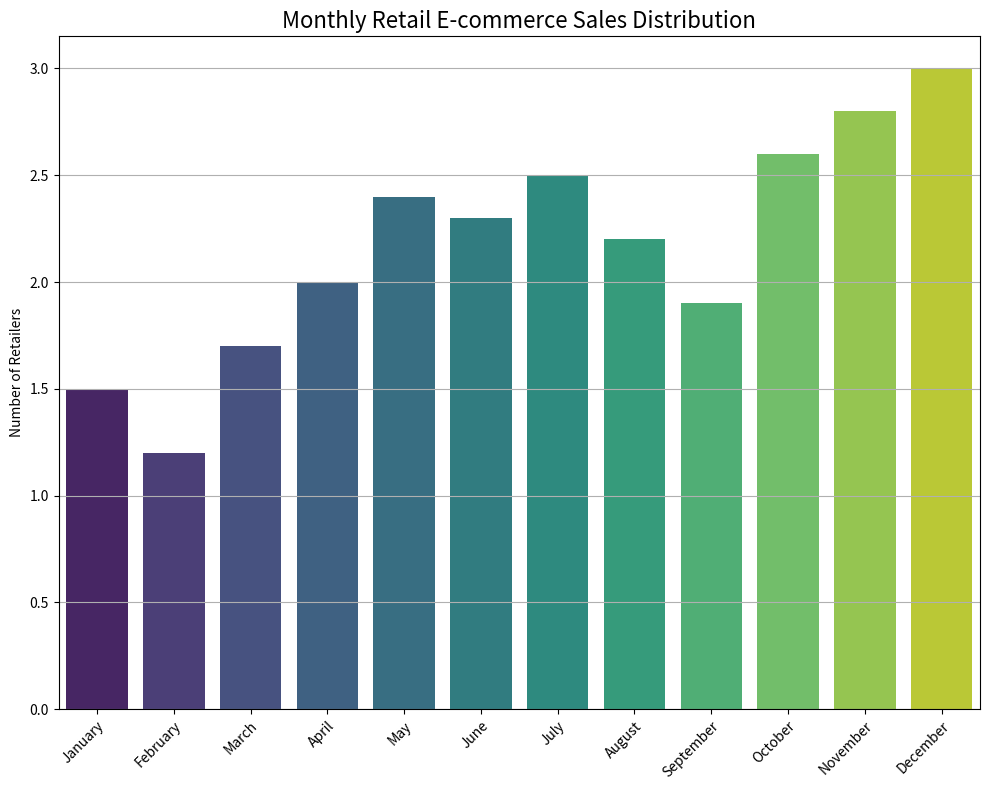

Generate this figure with matplotlib: (Note: this script raises an exception after producing the figure.)
import matplotlib.pyplot as plt
import seaborn as sns

# Given data
data_labels = ['Monthly Sales (Billion $)', 'Number of Retailers']
line_labels = ['January', 'February', 'March', 'April', 'May', 'June', 
               'July', 'August', 'September', 'October', 'November', 'December']
data = [1.5, 1.2, 1.7, 2.0, 2.4, 2.3, 2.5, 2.2, 1.9, 2.6, 2.8, 3.0]

# Setting up the figure and axis
plt.figure(figsize=(10, 8))
ax = plt.subplot()

# Plotting the data
sns.barplot(x=line_labels, y=data, ax=ax, palette='viridis')

# Set title
plt.title('Monthly Retail E-commerce Sales Distribution', fontsize=16)

# Enhance x-label appearance
ax.set_xticklabels(ax.get_xticklabels(), rotation=45, ha='right', fontsize=10, wrap=True)
ax.set_ylabel('Number of Retailers')
# Add grid
ax.grid(axis='y')

# Automatically adjust layout to prevent clipping labels and title
plt.tight_layout()

# Save the figure
save_path = '/cpfs01/user/yehancheng/workspace/datasets/SimChartV2/hancheng/histogram/png_val/223.png'
plt.savefig(save_path, format='png', dpi=300)

# Clear the current figure
plt.clf()
